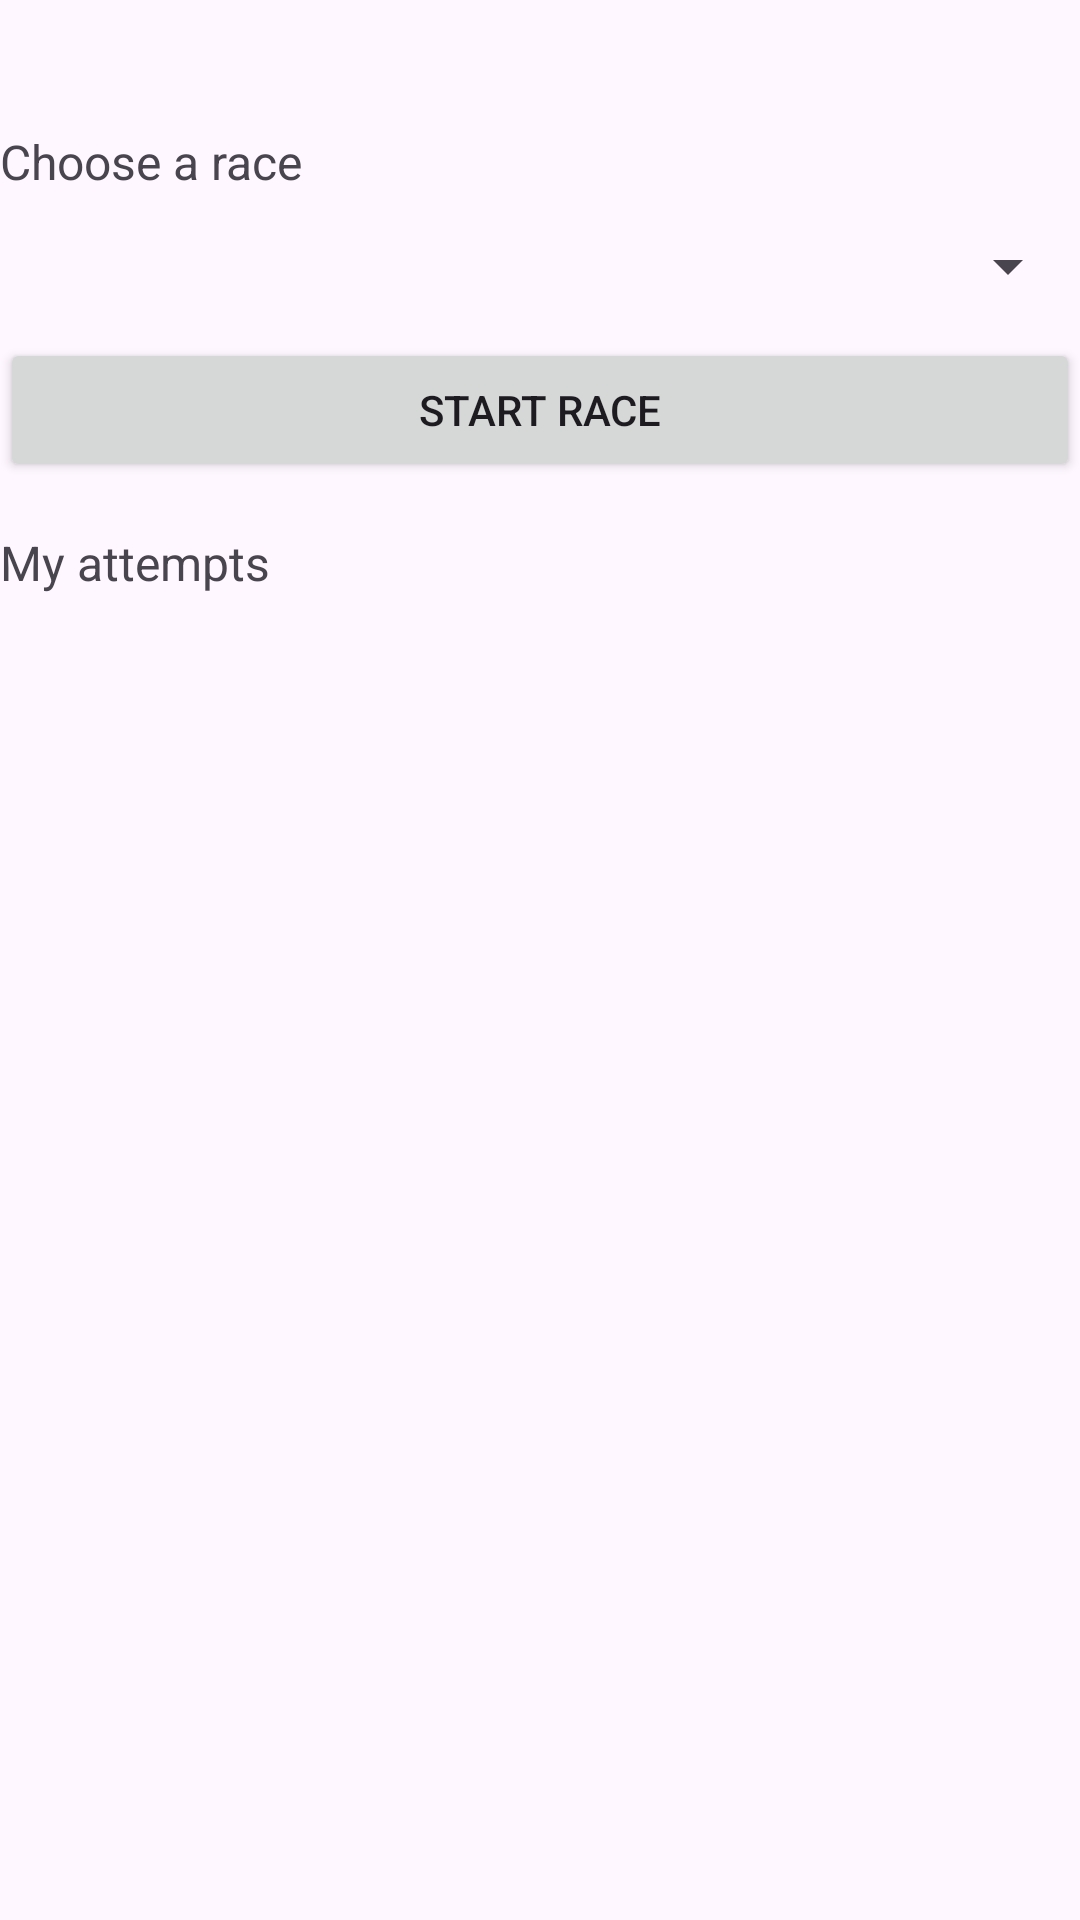

The Android layout XML behind this screen, and the referenced resources:
<!-- AndroidManifest.xml: application theme Theme.Bolt2Brutus -->
<!-- res/layout/fragment_race.xml -->
<?xml version="1.0" encoding="utf-8"?>
<LinearLayout xmlns:android="http://schemas.android.com/apk/res/android"
    xmlns:tools="http://schemas.android.com/tools"
    android:layout_width="match_parent"
    android:layout_height="match_parent"
    android:orientation="vertical"
    tools:context=".ui.race.RaceFragment">

    <TextView
        android:id="@+id/welcomeText"
        android:layout_width="match_parent"
        android:layout_height="wrap_content"
        android:textSize="20sp"
        tools:text="Signed in as brutus" />

    <TextView
        android:layout_width="match_parent"
        android:layout_height="wrap_content"
        android:layout_marginTop="16dp"
        android:text="@string/choose_race"
        android:textSize="16sp" />

    <Spinner
        android:id="@+id/raceSpinner"
        android:layout_width="match_parent"
        android:layout_height="48dp" />

    <Button
        android:id="@+id/startRaceButton"
        android:layout_width="match_parent"
        android:layout_height="wrap_content"
        android:text="@string/start_race" />

    <TextView
        android:layout_width="match_parent"
        android:layout_height="wrap_content"
        android:layout_marginTop="16dp"
        android:text="@string/my_attempts"
        android:textSize="16sp" />

    <androidx.recyclerview.widget.RecyclerView
        android:id="@+id/attemptsRecyclerView"
        android:layout_width="match_parent"
        android:layout_height="0dp"
        android:layout_weight="1"
        tools:listitem="@layout/item_race_attempt" />

</LinearLayout>
<!-- res/layout/item_race_attempt.xml (included above) -->
<?xml version="1.0" encoding="utf-8"?>
<LinearLayout xmlns:android="http://schemas.android.com/apk/res/android"
    xmlns:tools="http://schemas.android.com/tools"
    android:layout_width="match_parent"
    android:layout_height="wrap_content"
    android:gravity="center_vertical"
    android:orientation="horizontal"
    android:paddingVertical="8dp">

    <LinearLayout
        android:layout_width="0dp"
        android:layout_height="wrap_content"
        android:layout_weight="1"
        android:orientation="vertical">

        <TextView
            android:id="@+id/raceNameText"
            android:layout_width="wrap_content"
            android:layout_height="wrap_content"
            android:textSize="16sp"
            tools:text="Ohio Union to Page Hall" />

        <TextView
            android:id="@+id/statusText"
            android:layout_width="wrap_content"
            android:layout_height="wrap_content"
            tools:text="1:23.57" />
    </LinearLayout>

    <Button
        android:id="@+id/finishButton"
        android:layout_width="wrap_content"
        android:layout_height="wrap_content"
        android:text="@string/finish" />

    <Button
        android:id="@+id/deleteButton"
        android:layout_width="wrap_content"
        android:layout_height="wrap_content"
        android:layout_marginStart="4dp"
        android:text="@string/delete" />

</LinearLayout>
<!-- resources referenced by this layout -->
<resources>
  <string name="choose_race">Choose a race</string>
  <string name="delete">Delete</string>
  <string name="finish">Finish</string>
  <string name="my_attempts">My attempts</string>
  <string name="start_race">Start race</string>
  <style name="Theme.Bolt2Brutus" parent="Base.Theme.Bolt2Brutus" />
  <style name="Base.Theme.Bolt2Brutus" parent="Theme.Material3.DayNight.NoActionBar">
          
          
      </style>
</resources>
